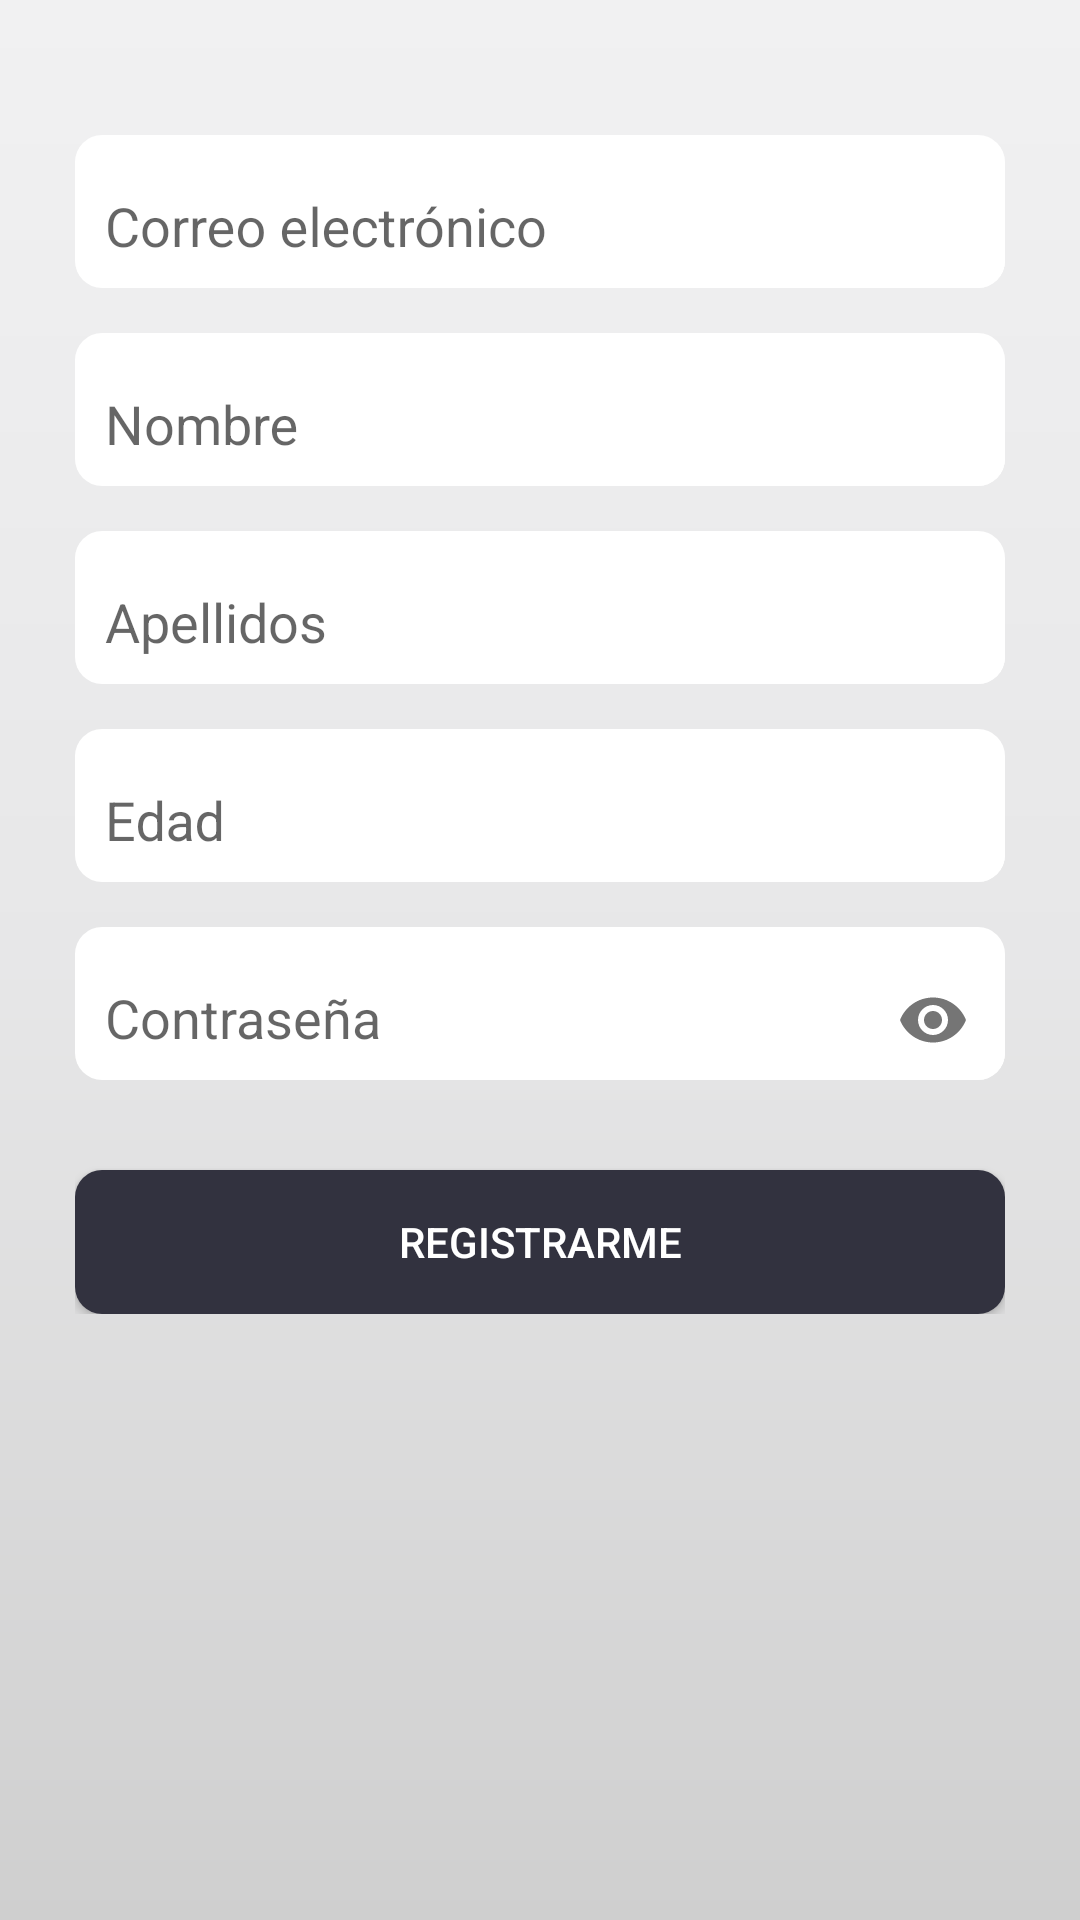

The Android layout XML behind this screen, and the referenced resources:
<!-- AndroidManifest.xml: application theme Theme.AppCompat.Light.DarkActionBar -->
<!-- res/layout/activity_user__registro.xml -->
<?xml version="1.0" encoding="utf-8"?>
<ScrollView

    xmlns:android="http://schemas.android.com/apk/res/android"
    xmlns:app="http://schemas.android.com/apk/res-auto"
    xmlns:tools="http://schemas.android.com/tools"
    android:layout_width="match_parent"
    android:layout_height="match_parent"
    tools:context=".activitys.User_Registro"
    android:background="@drawable/gradient_background">

    <androidx.appcompat.widget.LinearLayoutCompat
        android:layout_width="match_parent"
        android:layout_height="wrap_content"
        android:orientation="vertical"
        android:gravity="center"
        android:padding="25dp"
        android:scrollbars="vertical">

        
        <com.google.android.material.textfield.TextInputLayout
            android:layout_width="match_parent"
            android:layout_height="wrap_content"
            android:layout_marginTop="20dp"
            android:background="@drawable/style_edit_text">
            <EditText
                android:layout_width="match_parent"
                android:layout_height="40dp"
                android:id="@+id/UsuarioRegistro_et_correo"
                android:hint="@string/UserRegistro_et_correo"
                android:inputType="textEmailAddress"
                android:autofillHints="false"
                android:background="@drawable/style_edit_text"
                android:layout_marginStart="10dp"
                android:maxLines="1"/>
        </com.google.android.material.textfield.TextInputLayout>

        
        <com.google.android.material.textfield.TextInputLayout
            android:layout_width="match_parent"
            android:layout_height="wrap_content"
            android:layout_marginTop="15dp"
            android:background="@drawable/style_edit_text">
            <EditText
                android:layout_width="match_parent"
                android:layout_height="40dp"
                android:id="@+id/UsuarioRegistro_et_nombre"
                android:hint="@string/UserRegistro_et_nombre"
                android:inputType="text"
                android:autofillHints="false"
                android:background="@drawable/style_edit_text"
                android:layout_marginStart="10dp"
                android:maxLines="1"/>
        </com.google.android.material.textfield.TextInputLayout>

        
        <com.google.android.material.textfield.TextInputLayout
            android:layout_width="match_parent"
            android:layout_height="wrap_content"
            android:layout_marginTop="15dp"
            android:background="@drawable/style_edit_text">
            <EditText
                android:layout_width="match_parent"
                android:layout_height="40dp"
                android:id="@+id/UsuarioRegistro_et_apellidos"
                android:hint="@string/UserRegistro_et_apellidos"
                android:inputType="text"
                android:autofillHints="false"
                android:background="@drawable/style_edit_text"
                android:layout_marginStart="10dp"
                android:maxLines="1"/>
        </com.google.android.material.textfield.TextInputLayout>

        
        <com.google.android.material.textfield.TextInputLayout
            android:layout_width="match_parent"
            android:layout_height="wrap_content"
            android:layout_marginTop="15dp"
            android:background="@drawable/style_edit_text">
            <EditText
                android:layout_width="match_parent"
                android:layout_height="40dp"
                android:id="@+id/UsuarioRegistro_et_edad"
                android:hint="@string/UserRegistro_et_edad"
                android:inputType="number"
                android:autofillHints="false"
                android:background="@drawable/style_edit_text"
                android:layout_marginStart="10dp"
                android:maxLines="1"/>
        </com.google.android.material.textfield.TextInputLayout>

        
        <com.google.android.material.textfield.TextInputLayout
            android:layout_width="match_parent"
            android:layout_height="wrap_content"
            android:layout_marginTop="15dp"
            android:background="@drawable/style_edit_text"
            app:passwordToggleEnabled="true">
            <EditText
                android:layout_width="match_parent"
                android:layout_height="40dp"
                android:id="@+id/UsuarioRegistro_et_pass"
                android:hint="@string/UserRegistro_et_pass"
                android:inputType="textPassword"
                android:autofillHints="false"
                android:background="@drawable/style_edit_text"
                android:layout_marginStart="10dp"
                android:maxLines="1"/>
        </com.google.android.material.textfield.TextInputLayout>

        
        <Button
            android:layout_width="match_parent"
            android:layout_height="wrap_content"
            android:id="@+id/UsuarioRegistro_btn_registro"
            android:text="@string/UserRegistro_btn_registro"
            android:background="@drawable/style_button"
            android:textColor="@color/Color_Button_Texto"
            android:layout_marginTop="30dp"/>
    </androidx.appcompat.widget.LinearLayoutCompat>

</ScrollView>
<!-- resources referenced by this layout -->
<resources>
  <color name="Color_Button_Texto">#FFFFFFFF</color>
  <!-- drawable gradient_background (drawable) -->
  <?xml version="1.0" encoding="utf-8"?>
  <shape xmlns:android="http://schemas.android.com/apk/res/android">
      android:shape="rectangle>
          <gradient
              android:startColor="#F1F1F2"
              android:centerColor="#E7E7E8"
              android:endColor="#CFCFCF"
              android:angle="270"/>
  </shape>
  <!-- drawable style_button (drawable) -->
  <?xml version="1.0" encoding="utf-8"?>
  <selector xmlns:android="http://schemas.android.com/apk/res/android">
      <item android:state_pressed="true">
          <shape android:shape="rectangle">
              <corners android:radius="9dp"/>
              <solid android:color="#4A4A5C"/>
          </shape>
      </item>
      <item >
          <shape android:shape="rectangle">
              <corners android:radius="9dp"/>
              <solid android:color="#32323F"/>
          </shape>
      </item>
  </selector>
  <!-- drawable style_edit_text (drawable) -->
  <?xml version="1.0" encoding="utf-8"?>
  <selector xmlns:android="http://schemas.android.com/apk/res/android">
      <item>
          <shape android:shape="rectangle">
              <corners android:radius="9dp"/>
              <solid android:color="#fff"/>
          </shape>
      </item>
  </selector>
  <string name="UserRegistro_btn_registro">REGISTRARME</string>
  <string name="UserRegistro_et_apellidos">Apellidos</string>
  <string name="UserRegistro_et_correo">Correo electrónico</string>
  <string name="UserRegistro_et_edad">Edad</string>
  <string name="UserRegistro_et_nombre">Nombre</string>
  <string name="UserRegistro_et_pass">Contraseña</string>
</resources>
